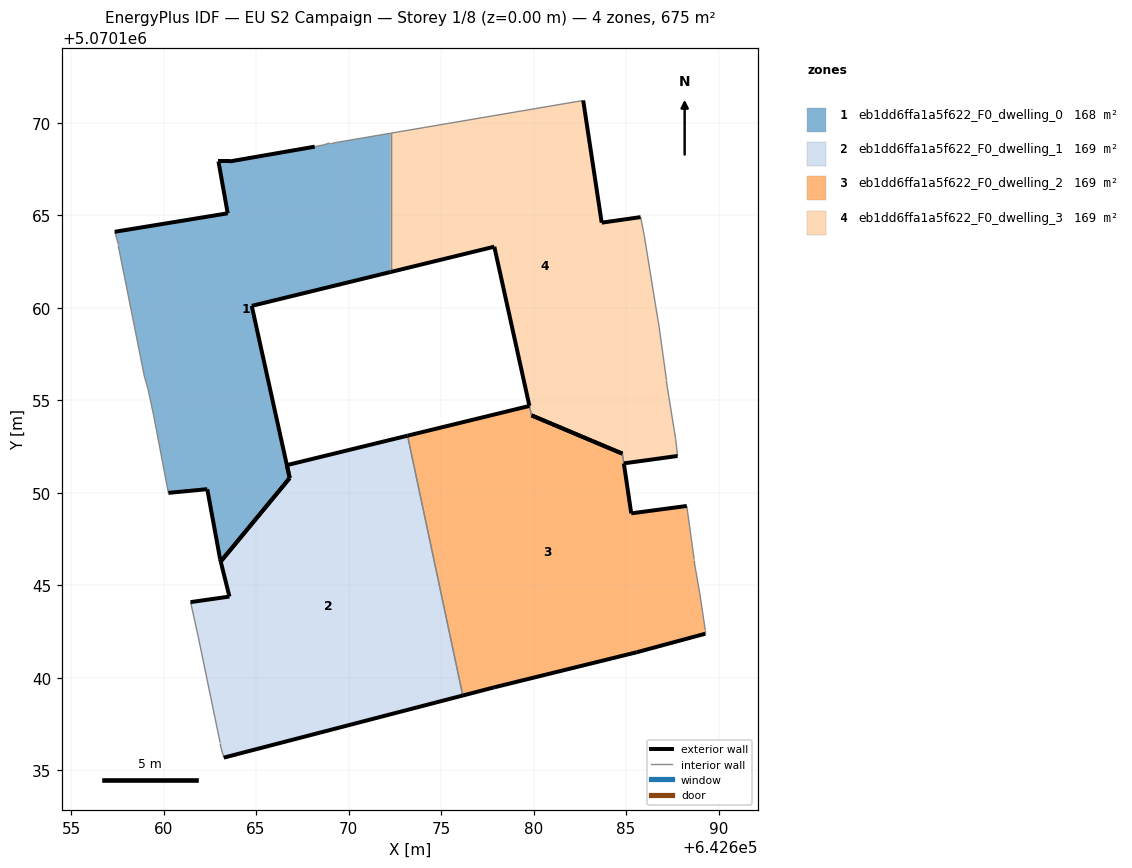
=== STOREY PLAN SPEC (per zone: floor XY polygon, exterior-wall plan segments, windows/doors) ===
zone 1: eb1dd6ffa1a5f622_F0_dwelling_0  (168.4 m²)
  floor: (642666.82, 5070150.80) (642666.67, 5070151.50) (642666.67, 5070151.51) (642664.77, 5070160.11) (642672.27, 5070161.94) (642672.27, 5070169.44) (642669.17, 5070168.91) (642668.97, 5070168.91) (642668.67, 5070168.81) (642668.17, 5070168.71) (642663.57, 5070167.91) (642662.97, 5070167.91) (642663.47, 5070165.11) (642657.36, 5070164.11) (642657.56, 5070163.41) (642657.56, 5070163.31) (642658.96, 5070156.31) (642659.16, 5070155.61) (642659.46, 5070154.21) (642660.26, 5070150.00) (642662.36, 5070150.20) (642663.06, 5070146.40) (642663.09, 5070146.29)
  exterior wall: (642666.82, 5070150.80) – (642663.09, 5070146.29)  [5.9 m]
  exterior wall: (642663.09, 5070146.29) – (642663.06, 5070146.40)  [0.1 m]
  exterior wall: (642663.06, 5070146.40) – (642662.36, 5070150.20)  [3.9 m]
  exterior wall: (642662.36, 5070150.20) – (642660.26, 5070150.00)  [2.1 m]
  exterior wall: (642657.36, 5070164.11) – (642663.47, 5070165.11)  [6.2 m]
  exterior wall: (642663.47, 5070165.11) – (642662.97, 5070167.91)  [2.8 m]
  exterior wall: (642662.97, 5070167.91) – (642663.57, 5070167.91)  [0.6 m]
  exterior wall: (642663.57, 5070167.91) – (642668.17, 5070168.71)  [4.7 m]
  exterior wall: (642672.27, 5070161.94) – (642664.77, 5070160.11)  [7.7 m]
  exterior wall: (642664.77, 5070160.11) – (642666.67, 5070151.51)  [8.8 m]
  exterior wall: (642666.67, 5070151.51) – (642666.67, 5070151.50)  [0.0 m]
  exterior wall: (642666.67, 5070151.50) – (642666.82, 5070150.80)  [0.7 m]
  interior walls: 11
zone 2: eb1dd6ffa1a5f622_F0_dwelling_1  (169.1 m²)
  floor: (642676.18, 5070139.05) (642673.19, 5070153.09) (642666.67, 5070151.50) (642666.82, 5070150.81) (642663.09, 5070146.29) (642663.56, 5070144.40) (642661.46, 5070144.10) (642661.86, 5070142.30) (642663.06, 5070136.49) (642663.06, 5070136.39) (642663.26, 5070135.69)
  exterior wall: (642666.67, 5070151.50) – (642673.19, 5070153.09)  [6.7 m]
  exterior wall: (642676.18, 5070139.05) – (642663.26, 5070135.69)  [13.3 m]
  exterior wall: (642661.46, 5070144.10) – (642663.56, 5070144.40)  [2.1 m]
  exterior wall: (642663.56, 5070144.40) – (642663.09, 5070146.29)  [2.0 m]
  exterior wall: (642663.09, 5070146.29) – (642666.82, 5070150.81)  [5.9 m]
  exterior wall: (642666.82, 5070150.81) – (642666.67, 5070151.50)  [0.7 m]
  interior walls: 5
zone 3: eb1dd6ffa1a5f622_F0_dwelling_2  (168.7 m²)
  floor: (642689.28, 5070142.39) (642689.28, 5070142.59) (642688.98, 5070144.59) (642688.68, 5070146.29) (642688.68, 5070146.39) (642688.28, 5070149.29) (642685.28, 5070148.89) (642684.88, 5070151.59) (642684.88, 5070151.60) (642684.80, 5070152.12) (642684.80, 5070152.12) (642679.89, 5070154.19) (642679.78, 5070154.70) (642673.19, 5070153.09) (642676.18, 5070139.05) (642677.87, 5070139.49) (642685.58, 5070141.39)
  exterior wall: (642689.28, 5070142.39) – (642685.58, 5070141.39)  [3.8 m]
  exterior wall: (642685.58, 5070141.39) – (642677.87, 5070139.49)  [7.9 m]
  exterior wall: (642677.87, 5070139.49) – (642676.18, 5070139.05)  [1.8 m]
  exterior wall: (642673.19, 5070153.09) – (642679.78, 5070154.70)  [6.8 m]
  exterior wall: (642679.89, 5070154.19) – (642684.80, 5070152.12)  [5.3 m]
  exterior wall: (642684.80, 5070152.12) – (642684.80, 5070152.12)  [0.0 m]
  exterior wall: (642684.88, 5070151.60) – (642684.88, 5070151.59)  [0.0 m]
  exterior wall: (642684.88, 5070151.59) – (642685.28, 5070148.89)  [2.7 m]
  exterior wall: (642685.28, 5070148.89) – (642688.28, 5070149.29)  [3.0 m]
  interior walls: 8
zone 4: eb1dd6ffa1a5f622_F0_dwelling_3  (168.8 m²)
  floor: (642687.78, 5070152.00) (642687.68, 5070152.90) (642687.18, 5070156.00) (642687.18, 5070156.10) (642686.78, 5070159.00) (642686.58, 5070160.20) (642685.98, 5070163.90) (642685.79, 5070164.91) (642683.68, 5070164.61) (642682.68, 5070171.21) (642672.27, 5070169.44) (642672.27, 5070161.94) (642677.88, 5070163.31) (642679.78, 5070154.71) (642679.78, 5070154.70) (642679.89, 5070154.19) (642679.89, 5070154.19) (642684.80, 5070152.12) (642684.88, 5070151.60)
  exterior wall: (642679.78, 5070154.70) – (642679.78, 5070154.71)  [0.0 m]
  exterior wall: (642679.78, 5070154.71) – (642677.88, 5070163.31)  [8.8 m]
  exterior wall: (642677.88, 5070163.31) – (642672.27, 5070161.94)  [5.8 m]
  exterior wall: (642682.68, 5070171.21) – (642683.68, 5070164.61)  [6.7 m]
  exterior wall: (642683.68, 5070164.61) – (642685.79, 5070164.91)  [2.1 m]
  exterior wall: (642687.78, 5070152.00) – (642684.88, 5070151.60)  [2.9 m]
  exterior wall: (642684.80, 5070152.12) – (642679.89, 5070154.19)  [5.3 m]
  exterior wall: (642679.89, 5070154.19) – (642679.89, 5070154.19)  [0.0 m]
  interior walls: 11

=== DERIVED (storey summary) ===
Building: EU S2 Campaign
Storey: 1 of 8  (floor level z = 0.00 m)
Storey gross floor area: 675.0 m²
Zones on this storey: 4
  - eb1dd6ffa1a5f622_F0_dwelling_0: floor 168.4 m²; exterior wall 43.5 m (130.5 m²); WWR 0.0%
  - eb1dd6ffa1a5f622_F0_dwelling_1: floor 169.1 m²; exterior wall 30.7 m (92.1 m²); WWR 0.0%
  - eb1dd6ffa1a5f622_F0_dwelling_2: floor 168.7 m²; exterior wall 31.4 m (94.2 m²); WWR 0.0%
  - eb1dd6ffa1a5f622_F0_dwelling_3: floor 168.8 m²; exterior wall 31.7 m (95.0 m²); WWR 0.0%
Zone adjacency (shared interzone walls):
  - eb1dd6ffa1a5f622_F0_dwelling_0 ↔ eb1dd6ffa1a5f622_F0_dwelling_3
  - eb1dd6ffa1a5f622_F0_dwelling_1 ↔ eb1dd6ffa1a5f622_F0_dwelling_2
  - eb1dd6ffa1a5f622_F0_dwelling_2 ↔ eb1dd6ffa1a5f622_F0_dwelling_3